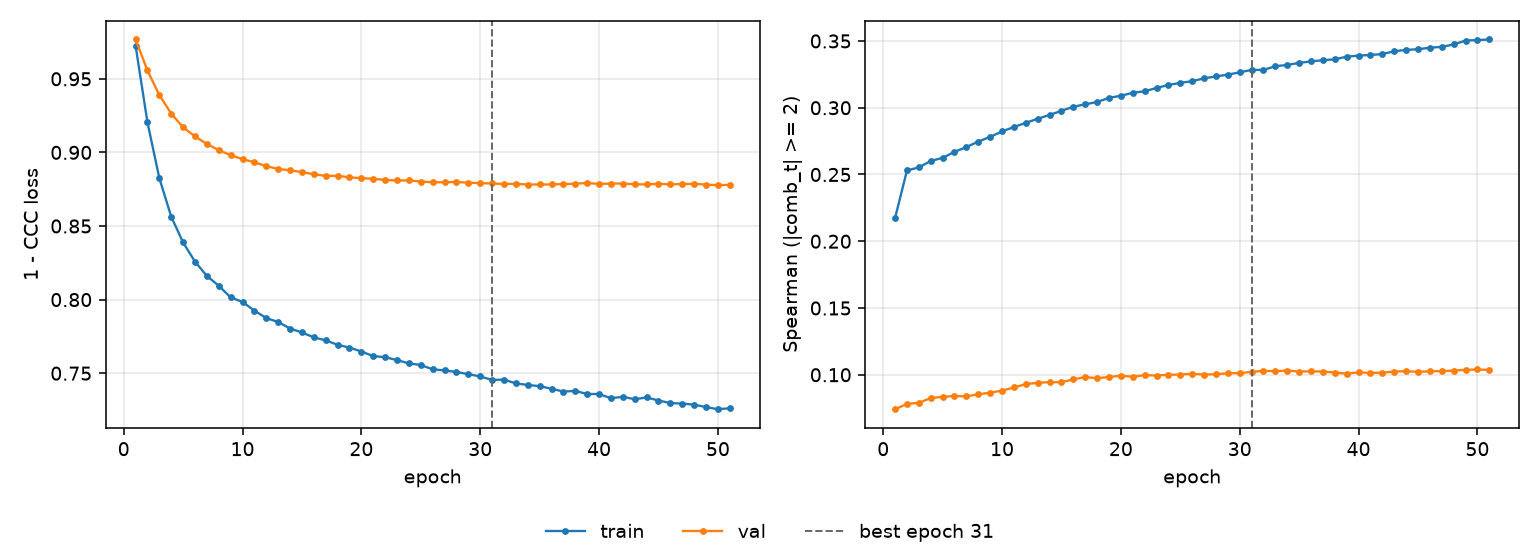

The table this chart was drawn from, first rows:
epoch, tr_loss, vl_loss, tr_sp, vl_sp, is_best
1, 0.9726, 0.9767, 0.2174, 0.07421, False
2, 0.9204, 0.9556, 0.253, 0.07817, False
3, 0.8825, 0.939, 0.2553, 0.07899, False
4, 0.8564, 0.9263, 0.2601, 0.08255, False
5, 0.8388, 0.9171, 0.2625, 0.0835, False
6, 0.8258, 0.9108, 0.2669, 0.08409, False
7, 0.816, 0.9057, 0.2706, 0.08382, False
8, 0.8094, 0.9015, 0.2746, 0.08536, False
9, 0.8015, 0.8981, 0.2782, 0.08661, False
10, 0.7984, 0.8954, 0.2822, 0.08811, False
11, 0.7925, 0.8933, 0.2856, 0.09048, False
12, 0.7874, 0.8906, 0.2887, 0.093, False
13, 0.7848, 0.8888, 0.2918, 0.09397, False
14, 0.7803, 0.8878, 0.2946, 0.09448, False
15, 0.7777, 0.8866, 0.2977, 0.09443, False
16, 0.7743, 0.8852, 0.3007, 0.09656, False
17, 0.7723, 0.884, 0.3026, 0.09828, False
18, 0.7693, 0.8841, 0.3043, 0.09741, False
19, 0.7674, 0.8831, 0.3074, 0.09833, False
20, 0.7647, 0.8825, 0.309, 0.0993, False
21, 0.7616, 0.8821, 0.3112, 0.09854, False
22, 0.7609, 0.8813, 0.3123, 0.0997, False
23, 0.7589, 0.8809, 0.3148, 0.09943, False
24, 0.7567, 0.881, 0.3171, 0.09999, False
25, 0.7555, 0.8802, 0.3186, 0.1002, False
26, 0.7526, 0.8797, 0.3199, 0.1007, False
27, 0.7519, 0.8798, 0.322, 0.1002, False
28, 0.7508, 0.8799, 0.3234, 0.1004, False
29, 0.7493, 0.8794, 0.3248, 0.1012, False
30, 0.7478, 0.8791, 0.3265, 0.1012, False
31, 0.7454, 0.8789, 0.3283, 0.1022, True
32, 0.7457, 0.8785, 0.3283, 0.1029, False
33, 0.7431, 0.8787, 0.3311, 0.1027, False
34, 0.742, 0.8781, 0.332, 0.1032, False
35, 0.7412, 0.8782, 0.3336, 0.1024, False
36, 0.7394, 0.8782, 0.3347, 0.1026, False
37, 0.7375, 0.8785, 0.3356, 0.1024, False
38, 0.738, 0.8788, 0.3363, 0.1017, False
39, 0.7359, 0.8792, 0.3382, 0.1008, False
40, 0.7358, 0.8786, 0.3391, 0.1018, False
41, 0.733, 0.8788, 0.3395, 0.1014, False
42, 0.734, 0.8789, 0.3402, 0.1016, False
43, 0.7323, 0.8784, 0.3423, 0.1024, False
44, 0.7335, 0.8782, 0.3434, 0.1027, False
45, 0.7315, 0.8787, 0.3438, 0.1022, False
46, 0.7297, 0.8782, 0.345, 0.1026, False
47, 0.7294, 0.8785, 0.3456, 0.1027, False
48, 0.7286, 0.8787, 0.3474, 0.1031, False
49, 0.727, 0.8782, 0.3503, 0.1037, False
50, 0.7255, 0.8777, 0.3507, 0.104, False
51, 0.7262, 0.878, 0.3511, 0.1036, False
